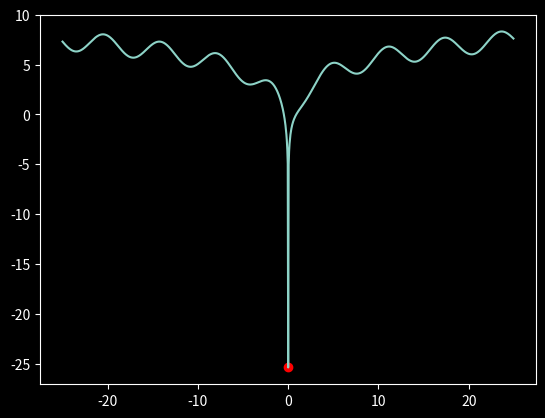

Python code for this plot:
import math
import numpy as np
import matplotlib.pyplot as plt
import pandas as pd

plt.style.use('dark_background')
pd.set_option('display.float_format', lambda x: '%.4f' % x)

def f(x):
    return math.log(math.pow(x, 2)) + 1 - math.sin(x)


def painter_decorator(func):
    def draw(*args):
        p = func(*args)
        xx = np.arange(max(-25, p - 25), p + 25, 0.05)
        yy = np.array([f(x) for x in xx])
        plt.plot(xx, yy)
        plt.scatter(p, f(p), c='r')
        plt.show()

    return draw

prev_step = 0
debug_list = []


def debug_start(l, r, *args):
    global prev_step, debug_list
    debug_list = [[l, r] + list(args) + [None]]
    prev_step = r - l


def debug_tick(l, r, step, *args):
    global prev_step, debug_list
    attitude = step / prev_step
    prev_step = step
    debug_list.append([l, r] + list(args) + [attitude])


def debug_result(*args):
    global debug_list
    args = list(args) + ['attitude']
    frame = pd.DataFrame(debug_list, columns=args)
    ord_args = args
    r_id = 1
    while r_id < len(args) - 1 and not ord_args[r_id + 1].startswith('f'):
        ord_args[r_id], ord_args[r_id + 1] = ord_args[r_id + 1], ord_args[r_id]
        r_id += 1

    return frame[ord_args]

@painter_decorator
def dichotomous_search(l, r, eps, s=1):
    debug_start(l, r, *[0, 0, 0, 0])
    delta = eps / 3

    while r - l > eps:
        m = (l + r) * .5
        x1 = m - delta
        x2 = m + delta
        if s * f(x1) > s * f(x2):
            l = x1
        else:
            r = x2
        debug_tick(l, r, r - l, *[x1, x2, f(x1), f(x2)])
    return (l + r) * .5
dichotomous_search(-1.5, 2, 0.001)
print(debug_result(*['l', 'r', 'x1', 'x2', 'f(x1)', 'f(x2)']))